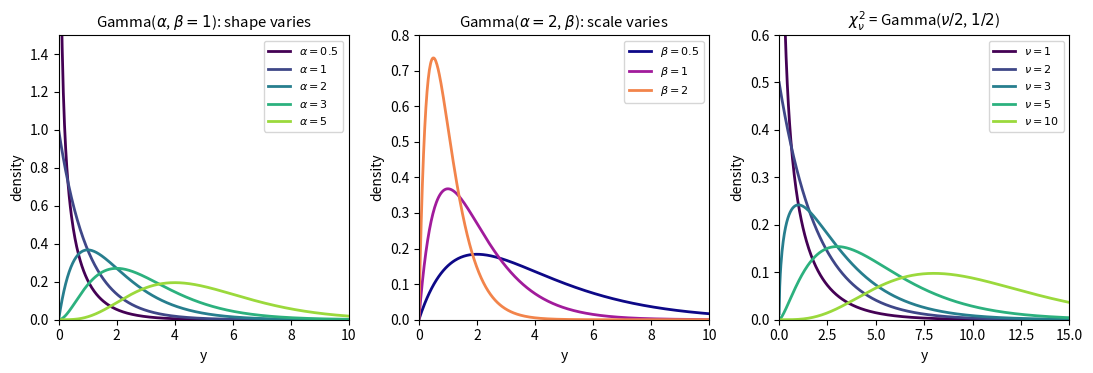

Here is the Python script that generated this plot:
import numpy as np
import matplotlib
matplotlib.use('Agg')
import matplotlib.pyplot as plt
from scipy import stats

# Hoffの記法 dgamma(y, a, b) はrateパラメータ b を使う:
#   p(y) = b^a / Γ(a) * y^{a-1} e^{-by}
# scipy では stats.gamma(a, scale=1/b) に対応する


def dgamma(y, a, b):
    return stats.gamma.pdf(y, a, scale=1 / b)


fig, axes = plt.subplots(1, 3, figsize=(11, 3.8))
plt.rcParams['font.size'] = 9

# ============================================================
# パネル1：βを固定してαを変える（形が変わる）
# ============================================================
ax1 = axes[0]
y = np.linspace(0.001, 10, 500)
alphas = [0.5, 1, 2, 3, 5]
colors = plt.cm.viridis(np.linspace(0, 0.85, len(alphas)))

for a, color in zip(alphas, colors):
    ax1.plot(y, dgamma(y, a, 1), color=color, linewidth=2,
             label=rf'$\alpha={a}$')

ax1.set_xlabel('y')
ax1.set_ylabel('density')
ax1.set_xlim(0, 10)
ax1.set_ylim(0, 1.5)
ax1.legend(fontsize=8)
ax1.set_title(r'Gamma($\alpha$, $\beta=1$): shape varies')

# ============================================================
# パネル2：αを固定してβを変える（スケールだけ変わる）
# ============================================================
ax2 = axes[1]
betas = [0.5, 1, 2]
colors2 = plt.cm.plasma(np.linspace(0, 0.7, len(betas)))

for b, color in zip(betas, colors2):
    ax2.plot(y, dgamma(y, 2, b), color=color, linewidth=2,
             label=rf'$\beta={b}$')

ax2.set_xlabel('y')
ax2.set_ylabel('density')
ax2.set_xlim(0, 10)
ax2.set_ylim(0, 0.8)
ax2.legend(fontsize=8)
ax2.set_title(r'Gamma($\alpha=2$, $\beta$): scale varies')

# ============================================================
# パネル3：カイ二乗分布 χ²_ν = Gamma(ν/2, 1/2)
# ============================================================
ax3 = axes[2]
x = np.linspace(0.001, 15, 500)
nus = [1, 2, 3, 5, 10]
colors3 = plt.cm.viridis(np.linspace(0, 0.85, len(nus)))

for nu, color in zip(nus, colors3):
    ax3.plot(x, dgamma(x, nu / 2, 1 / 2), color=color, linewidth=2,
             label=rf'$\nu={nu}$')

ax3.set_xlabel('y')
ax3.set_ylabel('density')
ax3.set_xlim(0, 15)
ax3.set_ylim(0, 0.6)
ax3.legend(fontsize=8)
ax3.set_title(r'$\chi^2_\nu$ = Gamma($\nu/2$, $1/2$)')

plt.tight_layout()
plt.savefig('gamma_chi2_fig.pdf', bbox_inches='tight')
plt.savefig('gamma_chi2_fig.png', bbox_inches='tight', dpi=150)
print("gamma_chi2_fig.pdf と gamma_chi2_fig.png を保存しました")
